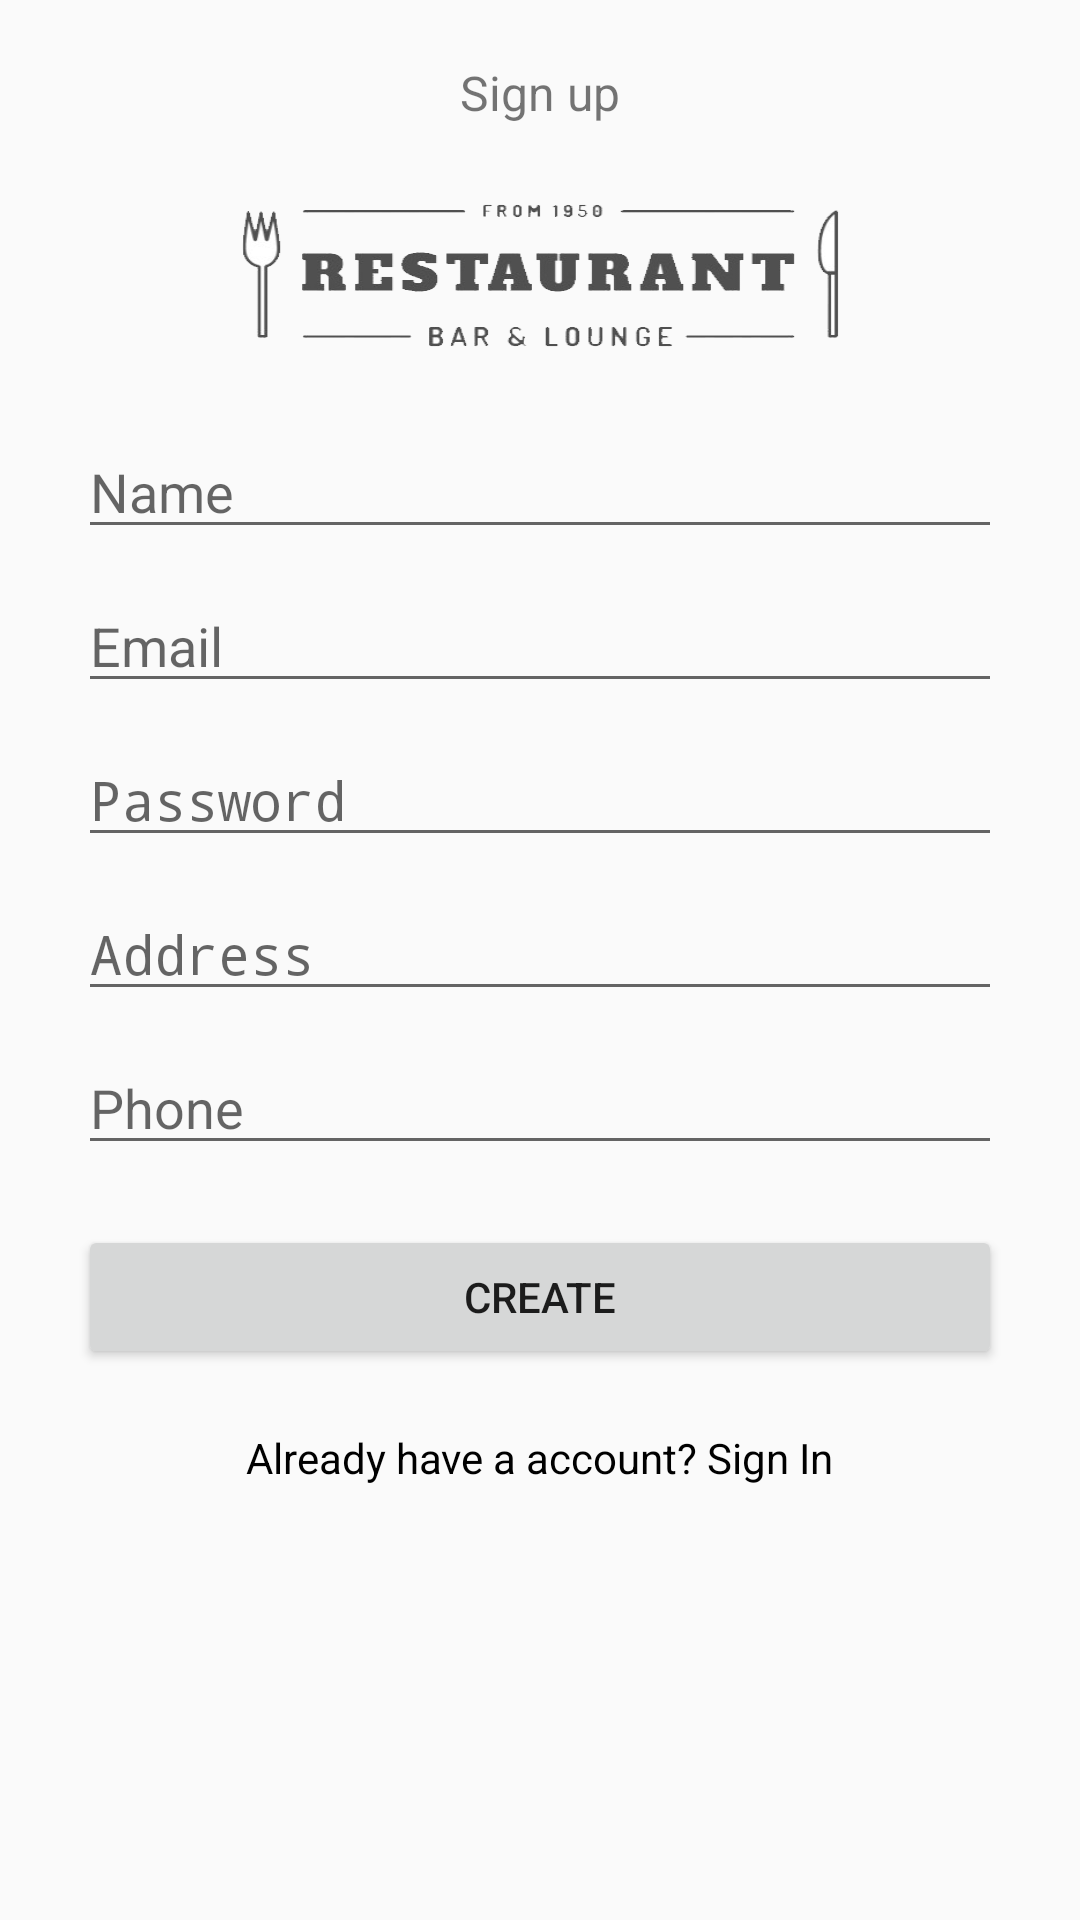

Here is an Android app screen rendered from its layout file. Give the layout XML and the strings, colors and styles it references.
<!-- AndroidManifest.xml: application theme AppTheme -->
<!-- res/layout/activity_signup.xml -->
<?xml version="1.0" encoding="utf-8"?>
    <LinearLayout xmlns:android="http://schemas.android.com/apk/res/android"
        android:orientation="vertical" android:layout_width="match_parent"
        android:layout_height="match_parent">

        <ScrollView
            android:layout_width="match_parent"
            android:layout_height="match_parent">

            <LinearLayout
                android:orientation="vertical"
                android:layout_width="match_parent"
                android:layout_height="wrap_content"
                android:paddingTop="20dp"
                android:paddingLeft="26dp"
                android:paddingRight="26dp">
               <TextView
                   android:layout_width="match_parent"
                   android:layout_height="wrap_content"
                   android:text="Sign up"
                   android:gravity="center"
                   android:textSize="16dp"/>
               <ImageButton
                   android:id="@+id/activity_signup_ibtn_profile"
                   android:layout_width="wrap_content"
                   android:layout_height="100dp"
                   android:background="@drawable/logo"
                   />
               <EditText
                   android:id="@+id/activity_signup_et_name"
                   android:layout_width="match_parent"
                   android:layout_height="wrap_content"
                   android:hint="Name"
                   android:inputType="textEmailAddress"
                   android:layout_marginBottom="10dp" />
               <EditText
                   android:id="@+id/activity_signup_et_email"
                   android:layout_width="match_parent"
                   android:layout_height="wrap_content"
                   android:hint="Email"
                   android:inputType="textEmailAddress"
                   android:layout_marginBottom="10dp" />
               <EditText
                   android:id="@+id/activity_signup_et_password"
                   android:layout_width="match_parent"
                   android:layout_height="wrap_content"
                   android:hint="Password"
                   android:inputType="textPassword"
                   android:layout_marginBottom="10dp"/>
               <EditText
                   android:id="@+id/activity_signup_et_address"
                   android:layout_width="match_parent"
                   android:layout_height="wrap_content"
                   android:hint="Address"
                   android:inputType="textPassword"
                   android:layout_marginBottom="10dp"/>
               <EditText
                    android:id="@+id/activity_signup_et_phone"
                    android:layout_width="match_parent"
                    android:layout_height="wrap_content"
                    android:hint="Phone"
                    android:inputType="textEmailAddress"
                    android:layout_marginBottom="20dp" />
               <Button
                   android:id="@+id/activity_signup_btn_register"
                   android:layout_width="match_parent"
                   android:layout_height="wrap_content"
                   android:layout_gravity="center"
                   android:text="Create"
                   android:layout_marginBottom="20dp"/>
               <TextView
                   android:id="@+id/activity_signup_tv_login"
                   android:textColor="@color/colorBlack"
                   android:layout_width="wrap_content"
                   android:layout_height="wrap_content"
                   android:text="Already have a account? Sign In"
                   android:layout_gravity="center"/>
            </LinearLayout>
        </ScrollView>
    </LinearLayout>
<!-- resources referenced by this layout -->
<resources>
  <color name="colorBlack">#000000</color>
  <!-- drawable logo: png bitmap (drawable, 34187 bytes) -->
  <style name="AppTheme" parent="Theme.AppCompat.Light.NoActionBar">
          
          <item name="colorPrimary">@color/colorPrimary</item>
          <item name="colorPrimaryDark">@color/colorPrimaryDark</item>
          <item name="colorAccent">@color/colorAccent</item>
      </style>
  <color name="colorPrimary">#3F51B5</color>
  <color name="colorPrimaryDark">#303F9F</color>
  <color name="colorAccent">#FF4081</color>
</resources>
